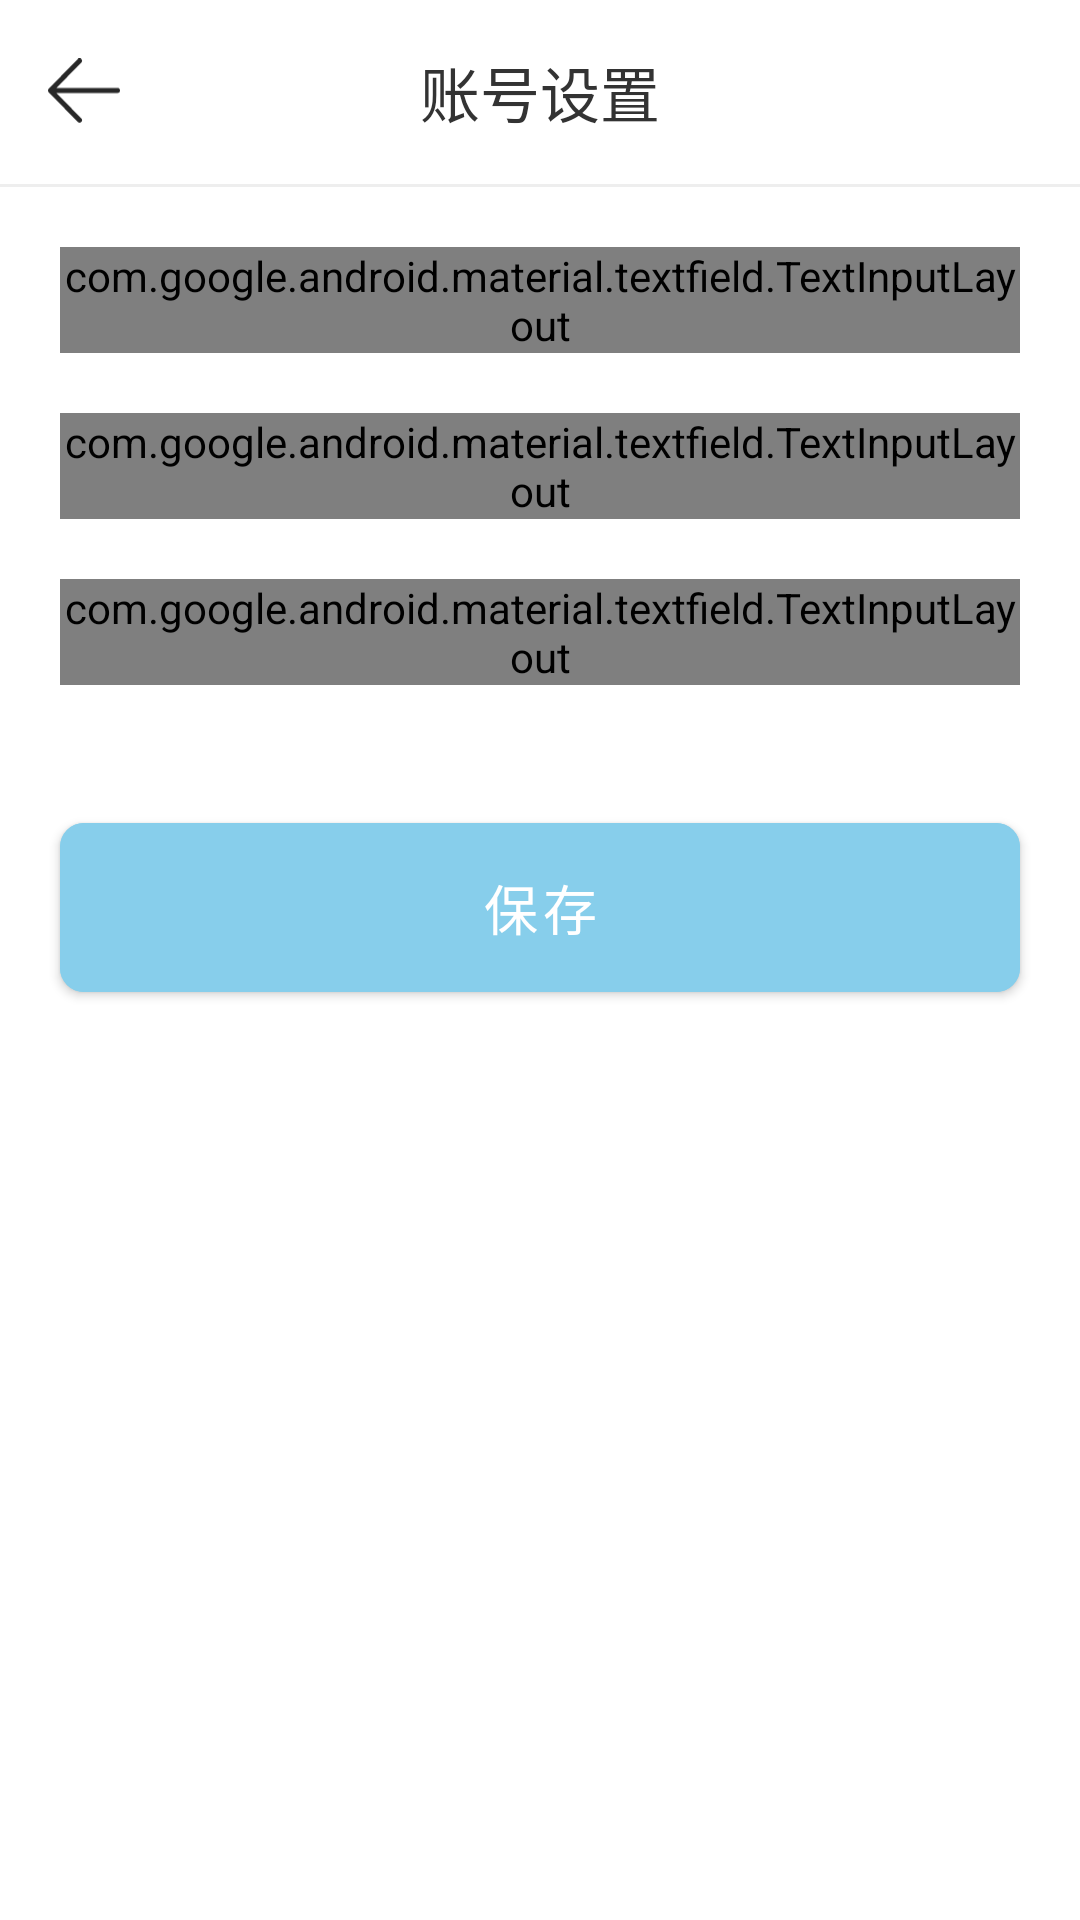

The Android layout XML behind this screen, and the referenced resources:
<!-- AndroidManifest.xml: application theme Theme.WordMaster -->
<!-- res/layout/activity_account_settings.xml -->
<?xml version="1.0" encoding="utf-8"?>
<LinearLayout xmlns:android="http://schemas.android.com/apk/res/android"
    xmlns:app="http://schemas.android.com/apk/res-auto"
    android:layout_width="match_parent"
    android:layout_height="match_parent"
    android:orientation="vertical"
    android:background="#FFFFFF">

    
    <LinearLayout
        android:layout_width="match_parent"
        android:layout_height="wrap_content"
        android:orientation="horizontal"
        android:padding="16dp">

        <ImageView
            android:id="@+id/backButton"
            android:layout_width="24dp"
            android:layout_height="24dp"
            android:src="@drawable/ic_back"
            android:layout_gravity="center_vertical" />

        <TextView
            android:layout_width="0dp"
            android:layout_height="wrap_content"
            android:layout_weight="1"
            android:text="账号设置"
            android:textSize="20sp"
            android:textColor="#333333"
            android:gravity="center" />

        <Space
            android:layout_width="24dp"
            android:layout_height="24dp" />
    </LinearLayout>

    
    <View
        android:layout_width="match_parent"
        android:layout_height="1dp"
        android:background="#EEEEEE" />

    
    <com.google.android.material.textfield.TextInputLayout
        android:id="@+id/usernameInputLayout"
        android:layout_width="match_parent"
        android:layout_height="wrap_content"
        android:layout_marginTop="20dp"
        android:layout_marginStart="20dp"
        android:layout_marginEnd="20dp"
        app:boxBackgroundColor="@android:color/white"
        app:boxStrokeColor="@color/light_blue_border"
        app:hintEnabled="true"
        app:hintTextColor="@color/light_blue_border"
        app:boxStrokeWidth="1dp"
        app:boxStrokeWidthFocused="2dp"
        app:hintTextAppearance="@style/TextInputLayoutHint">

        <com.google.android.material.textfield.TextInputEditText
            android:id="@+id/usernameInput"
            android:layout_width="match_parent"
            android:layout_height="wrap_content"
            android:textSize="18sp"
            android:paddingLeft="20dp"
            android:paddingRight="20dp"
            android:paddingTop="28dp"
            android:paddingBottom="20dp" />
    </com.google.android.material.textfield.TextInputLayout>

    
    <com.google.android.material.textfield.TextInputLayout
        android:id="@+id/phoneInputLayout"
        android:layout_width="match_parent"
        android:layout_height="wrap_content"
        android:layout_marginTop="20dp"
        android:layout_marginStart="20dp"
        android:layout_marginEnd="20dp"
        app:boxBackgroundColor="@android:color/white"
        app:boxStrokeColor="@color/light_blue_border"
        app:hintEnabled="true"
        app:hintTextColor="@color/light_blue_border"
        app:boxStrokeWidth="1dp"
        app:boxStrokeWidthFocused="2dp"
        app:hintTextAppearance="@style/TextInputLayoutHint">

        <com.google.android.material.textfield.TextInputEditText
            android:id="@+id/phoneInput"
            android:layout_width="match_parent"
            android:layout_height="wrap_content"
            android:inputType="phone"
            android:textSize="18sp"
            android:paddingLeft="20dp"
            android:paddingRight="20dp"
            android:paddingTop="28dp"
            android:paddingBottom="20dp" />
    </com.google.android.material.textfield.TextInputLayout>

    
    <com.google.android.material.textfield.TextInputLayout
        android:id="@+id/passwordInputLayout"
        android:layout_width="match_parent"
        android:layout_height="wrap_content"
        android:layout_marginTop="20dp"
        android:layout_marginStart="20dp"
        android:layout_marginEnd="20dp"
        app:boxBackgroundColor="@android:color/white"
        app:boxStrokeColor="@color/light_blue_border"
        app:hintEnabled="true"
        app:hintTextColor="@color/light_blue_border"
        app:boxStrokeWidth="1dp"
        app:boxStrokeWidthFocused="2dp"
        app:hintTextAppearance="@style/TextInputLayoutHint"
        app:endIconMode="password_toggle">

        <com.google.android.material.textfield.TextInputEditText
            android:id="@+id/passwordInput"
            android:layout_width="match_parent"
            android:layout_height="wrap_content"
            android:inputType="textPassword"
            android:textSize="18sp"
            android:paddingLeft="20dp"
            android:paddingRight="20dp"
            android:paddingTop="28dp"
            android:paddingBottom="20dp" />
    </com.google.android.material.textfield.TextInputLayout>

    
    <com.google.android.material.button.MaterialButton
        android:id="@+id/saveButton"
        android:layout_width="match_parent"
        android:layout_height="wrap_content"
        android:layout_marginTop="40dp"
        android:layout_marginStart="20dp"
        android:layout_marginEnd="20dp"
        android:text="保存"
        android:textSize="18sp"
        android:padding="15dp"
        android:backgroundTint="@color/light_blue_border"
        app:cornerRadius="8dp" />

</LinearLayout>
<!-- resources referenced by this layout -->
<resources>
  <color name="light_blue_border">#87CEEB</color>
  <!-- drawable ic_back (drawable) -->
  <?xml version="1.0" encoding="utf-8"?>
  <vector xmlns:android="http://schemas.android.com/apk/res/android"
      android:width="1092dp"
      android:height="1024dp"
      android:viewportWidth="1092"
      android:viewportHeight="1024">
  
      <path
          android:fillColor="#000000"
          android:fillAlpha=".85"
          android:pathData="M1055.645901 450.103176H128.14071L505.436742 64.888501a38.36446 38.36446 0 0
  0-0.682641-53.45084 36.521328 36.521328 0 0 0-52.426878-0.682642L13.729972
  458.772725a37.818347 37.818347 0 0 0-6.485096 7.099473 37.408762 37.408762 0 0
  0-7.236001 22.868495 37.135705 37.135705 0 0 0 10.512681 26.691288l441.805667
  451.226122c14.335474 14.540267 37.750082 14.26721 52.426878-0.682642a38.36446
  38.36446 0 0 0 0.682641-53.519104L127.662861 526.695568h927.98304a37.477026
  37.477026 0 0 0
  36.589592-38.227932c0-21.161891-16.383399-38.36446-36.589592-38.36446z" />
  </vector>
  <style name="Theme.WordMaster" parent="Theme.MaterialComponents.DayNight.DarkActionBar">
          
          <item name="colorPrimary">@color/purple_500</item>
          <item name="colorPrimaryVariant">@color/purple_700</item>
          <item name="colorOnPrimary">@color/white</item>
          
          <item name="colorSecondary">@color/teal_200</item>
          <item name="colorSecondaryVariant">@color/teal_700</item>
          <item name="colorOnSecondary">@color/black</item>
          
          <item name="android:statusBarColor">@android:color/transparent</item>
          
      </style>
  <color name="purple_500">#FF6200EE</color>
  <color name="purple_700">#FF3700B3</color>
  <color name="white">#FFFFFFFF</color>
  <color name="teal_200">#FF03DAC5</color>
  <color name="teal_700">#FF018786</color>
  <color name="black">#FF000000</color>
</resources>
